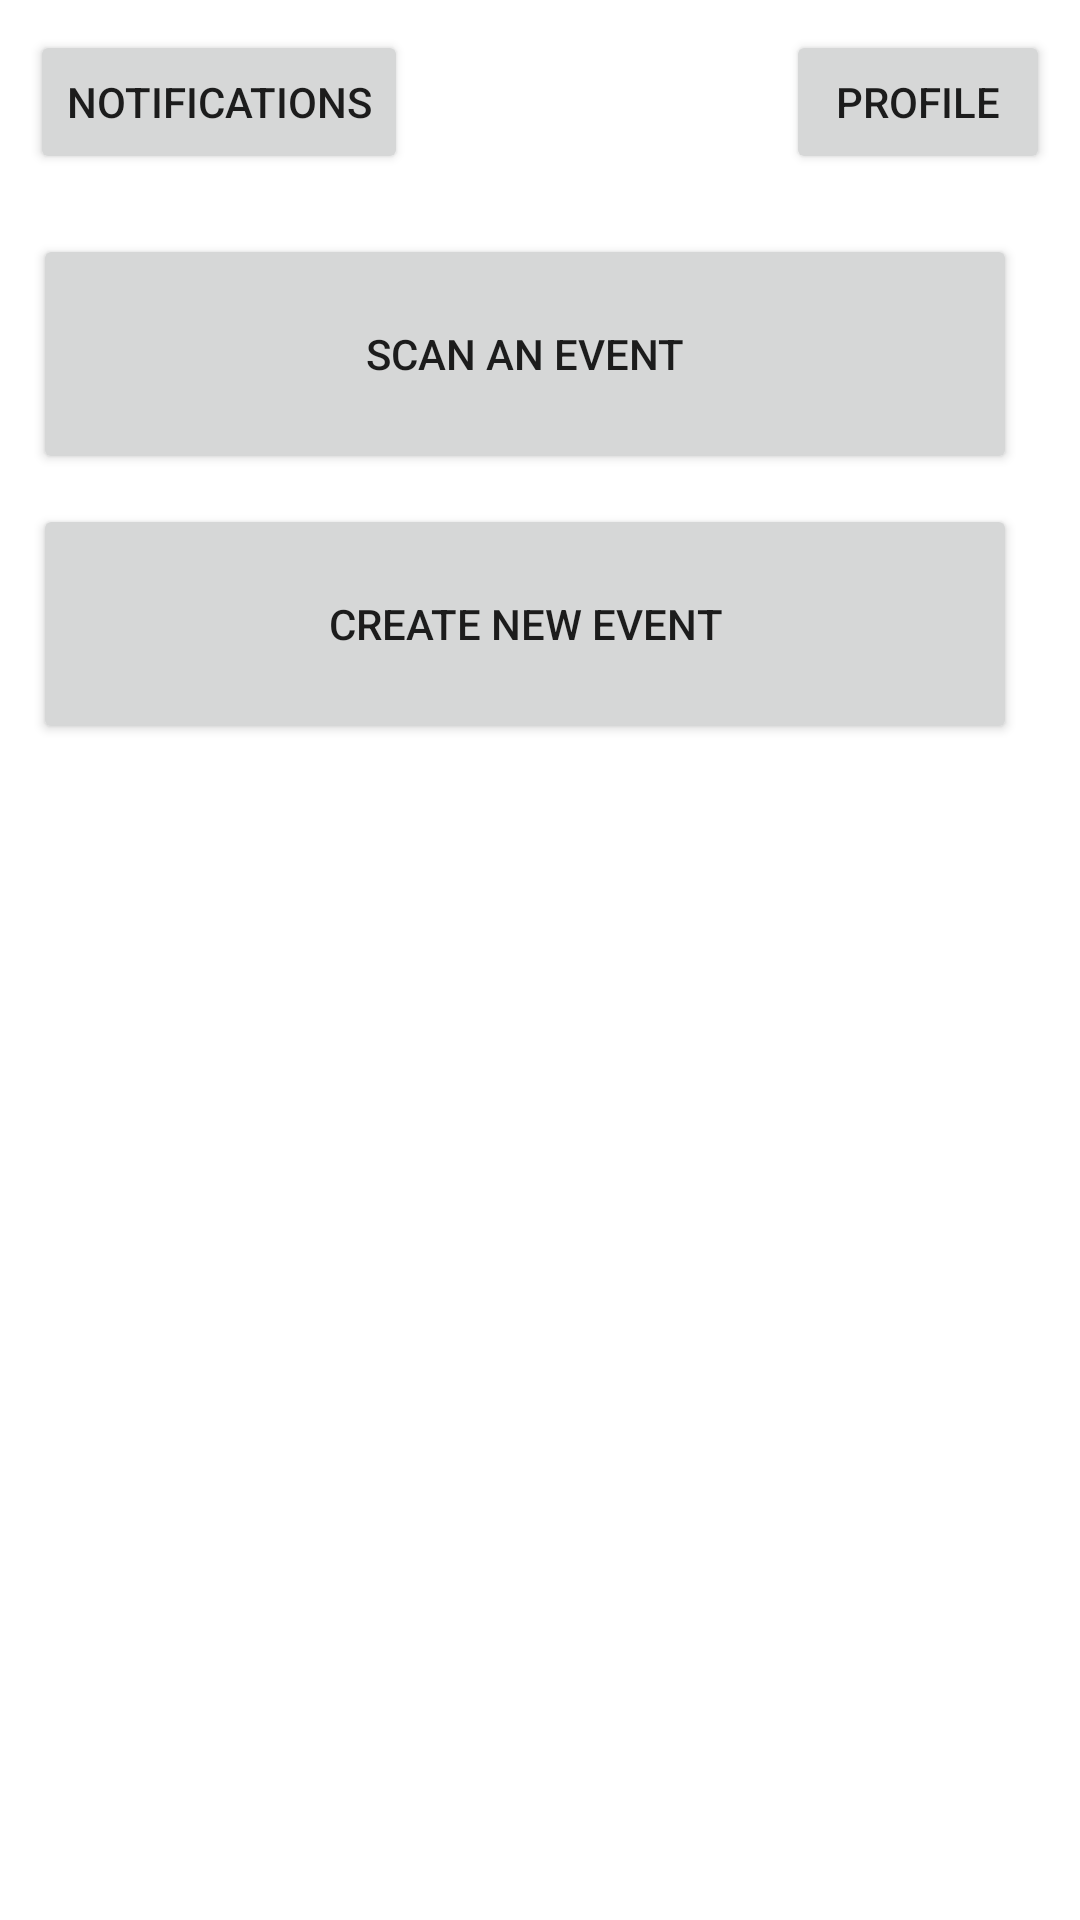

Reconstruct the res/layout file that produces this screen, plus the resources it refers to.
<!-- AndroidManifest.xml: application theme AppTheme -->
<!-- res/layout/fragment_home.xml -->
<?xml version="1.0" encoding="utf-8"?>
<RelativeLayout xmlns:android="http://schemas.android.com/apk/res/android"
    android:layout_width="match_parent"
    android:layout_height="match_parent">

    
    <Button
        android:id="@+id/btnJoinEvent"
        android:layout_width="match_parent"
        android:layout_height="80dp"
        android:layout_alignParentStart="true"
        android:layout_alignParentTop="true"
        android:layout_alignParentEnd="true"
        android:layout_marginStart="11dp"
        android:layout_marginTop="78dp"
        android:layout_marginEnd="21dp"
        android:text="Scan An Event" />

    
    <ListView
        android:id="@+id/listJoinedEvents"
        android:layout_width="match_parent"
        android:layout_height="wrap_content"
        android:layout_below="@id/btnJoinEvent"
        android:layout_marginTop="10dp" />

    
    <Button
        android:id="@+id/btnCreateEvent"
        android:layout_width="match_parent"
        android:layout_height="80dp"
        android:layout_below="@id/listJoinedEvents"
        android:layout_alignParentStart="true"
        android:layout_alignParentEnd="true"
        android:layout_marginStart="11dp"
        android:layout_marginEnd="21dp"
        android:text="Create New Event" />

    
    <ListView
        android:id="@+id/listCreatedEvents"
        android:layout_width="match_parent"
        android:layout_height="wrap_content"
        android:layout_below="@id/btnCreateEvent"
        android:layout_marginTop="10dp" />

    
    <Button
        android:id="@+id/btnNotifications"
        android:layout_width="wrap_content"
        android:layout_height="wrap_content"
        android:text="Notifications"
        android:layout_alignParentTop="true"
        android:layout_alignParentStart="true"
        android:layout_margin="10dp" />

    
    <Button
        android:id="@+id/btnProfile"
        android:layout_width="wrap_content"
        android:layout_height="wrap_content"
        android:layout_alignParentTop="true"
        android:layout_alignParentEnd="true"
        android:layout_marginStart="10dp"
        android:layout_marginTop="10dp"
        android:layout_marginEnd="10dp"
        android:layout_marginBottom="10dp"
        android:text="Profile" />

</RelativeLayout>
<!-- resources referenced by this layout -->
<resources>

</resources>
